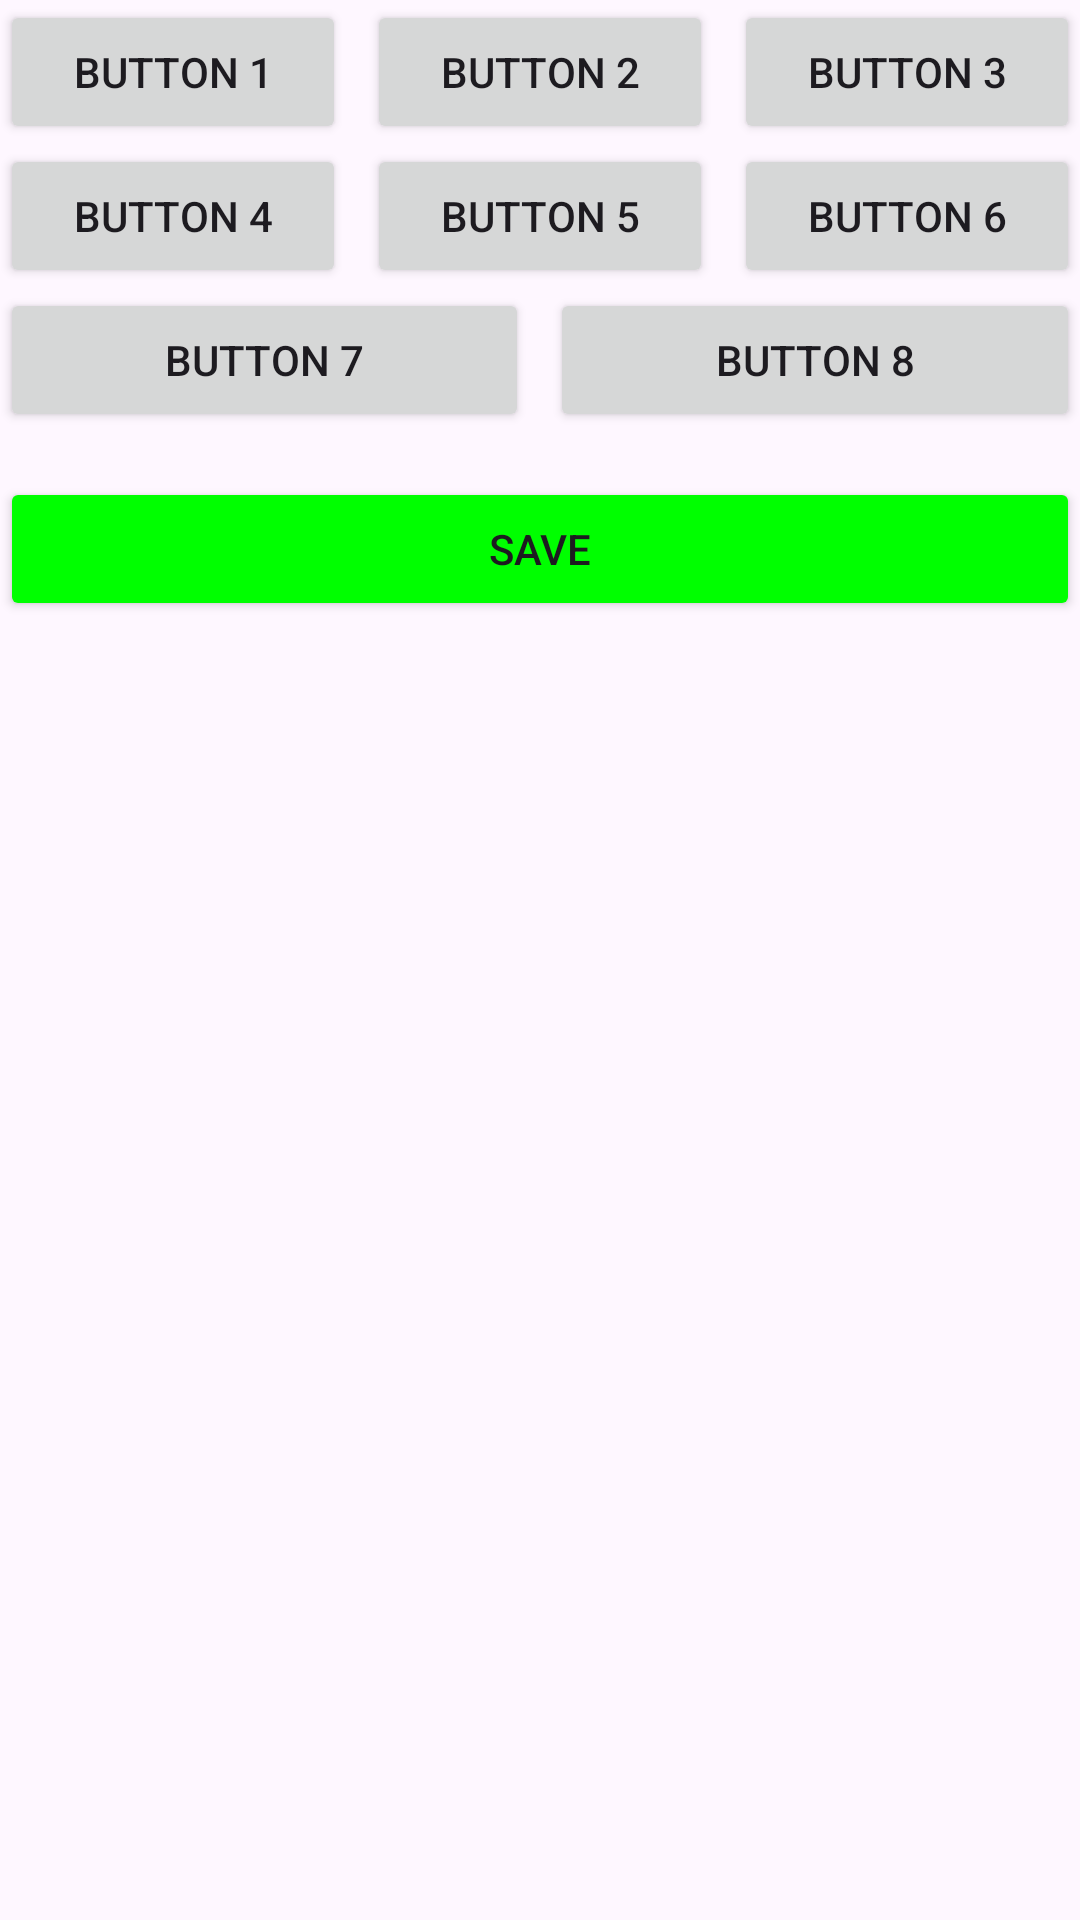

Write the Android layout XML for this screen, with the resource values it uses.
<!-- AndroidManifest.xml: application theme Theme.TestRelate -->
<!-- res/layout/activity_table_layout_demo.xml -->
<?xml version="1.0" encoding="utf-8"?>
<TableLayout xmlns:android="http://schemas.android.com/apk/res/android"
    xmlns:app="http://schemas.android.com/apk/res-auto"
    xmlns:tools="http://schemas.android.com/tools"
    android:layout_width="match_parent"
    android:layout_height="match_parent"
    tools:context=".tableLayoutDemo">

    <TableRow>
        <Button
            android:text="Button 1"
            android:layout_weight="1"
        />
        <Button
            android:text="Button 2"
            android:layout_weight="1"
            android:layout_marginLeft="7dp"
            />
        <Button
            android:text="Button 3"
            android:layout_weight="1"
            android:layout_marginLeft="7dp"
            />
    </TableRow>
    <TableRow>
        <Button
            android:text="Button 4"
            android:layout_weight="1"
            />
        <Button
            android:text="Button 5"
            android:layout_weight="1"
            android:layout_marginLeft="7dp"
            />
        <Button
            android:text="Button 6"
            android:layout_weight="1"
            android:layout_marginLeft="7dp"
            />
    </TableRow>
    <TableRow>
        <Button
        android:text="Button 7"
        android:layout_weight="1"
        />
        <Button
            android:text="Button 8"
            android:layout_weight="1"
            android:layout_marginLeft="7dp"
            />
    </TableRow>
    <TableRow>
        <Button
            android:layout_marginTop="15dp"
            android:text="Save"
            android:layout_weight="1"
            android:backgroundTint="@color/Lime"
        />
    </TableRow>

</TableLayout>
<!-- resources referenced by this layout -->
<resources>
  <color name="Lime">#00FF00</color>
  <style name="Theme.TestRelate" parent="Base.Theme.TestRelate" />
  <style name="Base.Theme.TestRelate" parent="Theme.Material3.DayNight.NoActionBar">
          
          
      </style>
</resources>
